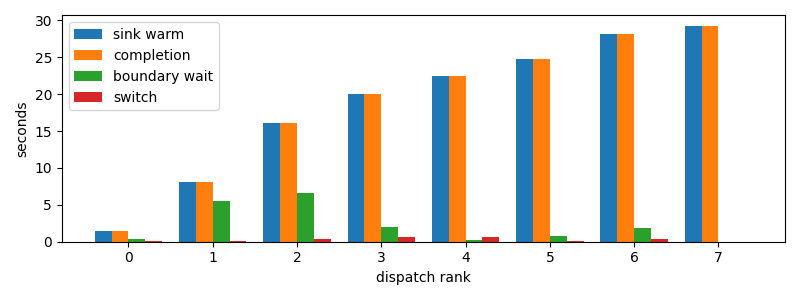

Data behind this chart, as committed beside it:
dispatch_rank, id, action, commit_result, selection_to_stage_start_s, initial_staging_s, final_delta_s, staging_s, first_token_s, sink_warm_s, completion_s, source_boundary_wait_s, switch_downtime_s
0, claude:3ab49446-c806-6a06-d8f3-51d00da9a…, R, committed, 0.3782, 0.537, 0.08889, 0.6259, 0.9093, 1.397, 1.397, 0.3918, 0.08965
1, codex:362639e1-f680-4bda-bd1e-8f149f7717…, R, committed, 2.084, 0.4182, 0.06862, 0.4868, 2.497, 8.042, 8.042, 5.47, 0.06937
2, codex:e717fd54-aecf-8710-559b-8d23833866…, R, committed, 8.776, 0.373, 0.373, 0.746, 9.144, 16.1, 16.1, 6.575, 0.3733
3, codex:e4fa4daa-9887-f50a-b110-c9378383c7…, R, committed, 16.79, 0.5613, 0.5777, 1.139, 17.35, 19.99, 19.99, 2.061, 0.5784
4, codex:a9de70aa-f71f-9b95-5469-d6b3ec0b3f…, R, committed, 20.65, 0.9187, 0.6864, 1.605, 21.56, 22.43, 22.43, 0.1746, 0.6868
5, codex:1db326cd-3c43-ad82-b907-27bc1f12c2…, R, committed, 23.08, 0.7776, 0.1472, 0.9247, 23.85, 24.82, 24.82, 0.8163, 0.1476
6, codex:e6744833-786a-9c87-c539-3a40cda506…, R, committed, 25.5, 0.4149, 0.3928, 0.8076, 25.9, 28.11, 28.11, 1.804, 0.393
7, claude:beb7fbf4-6556-b9f2-f2be-d69abc179…, R, committed, 28.77, 0.4658, 0.0, 0.4658, 29.23, 29.24, 29.24, 1.4066696166992188e-05, 0.000155
